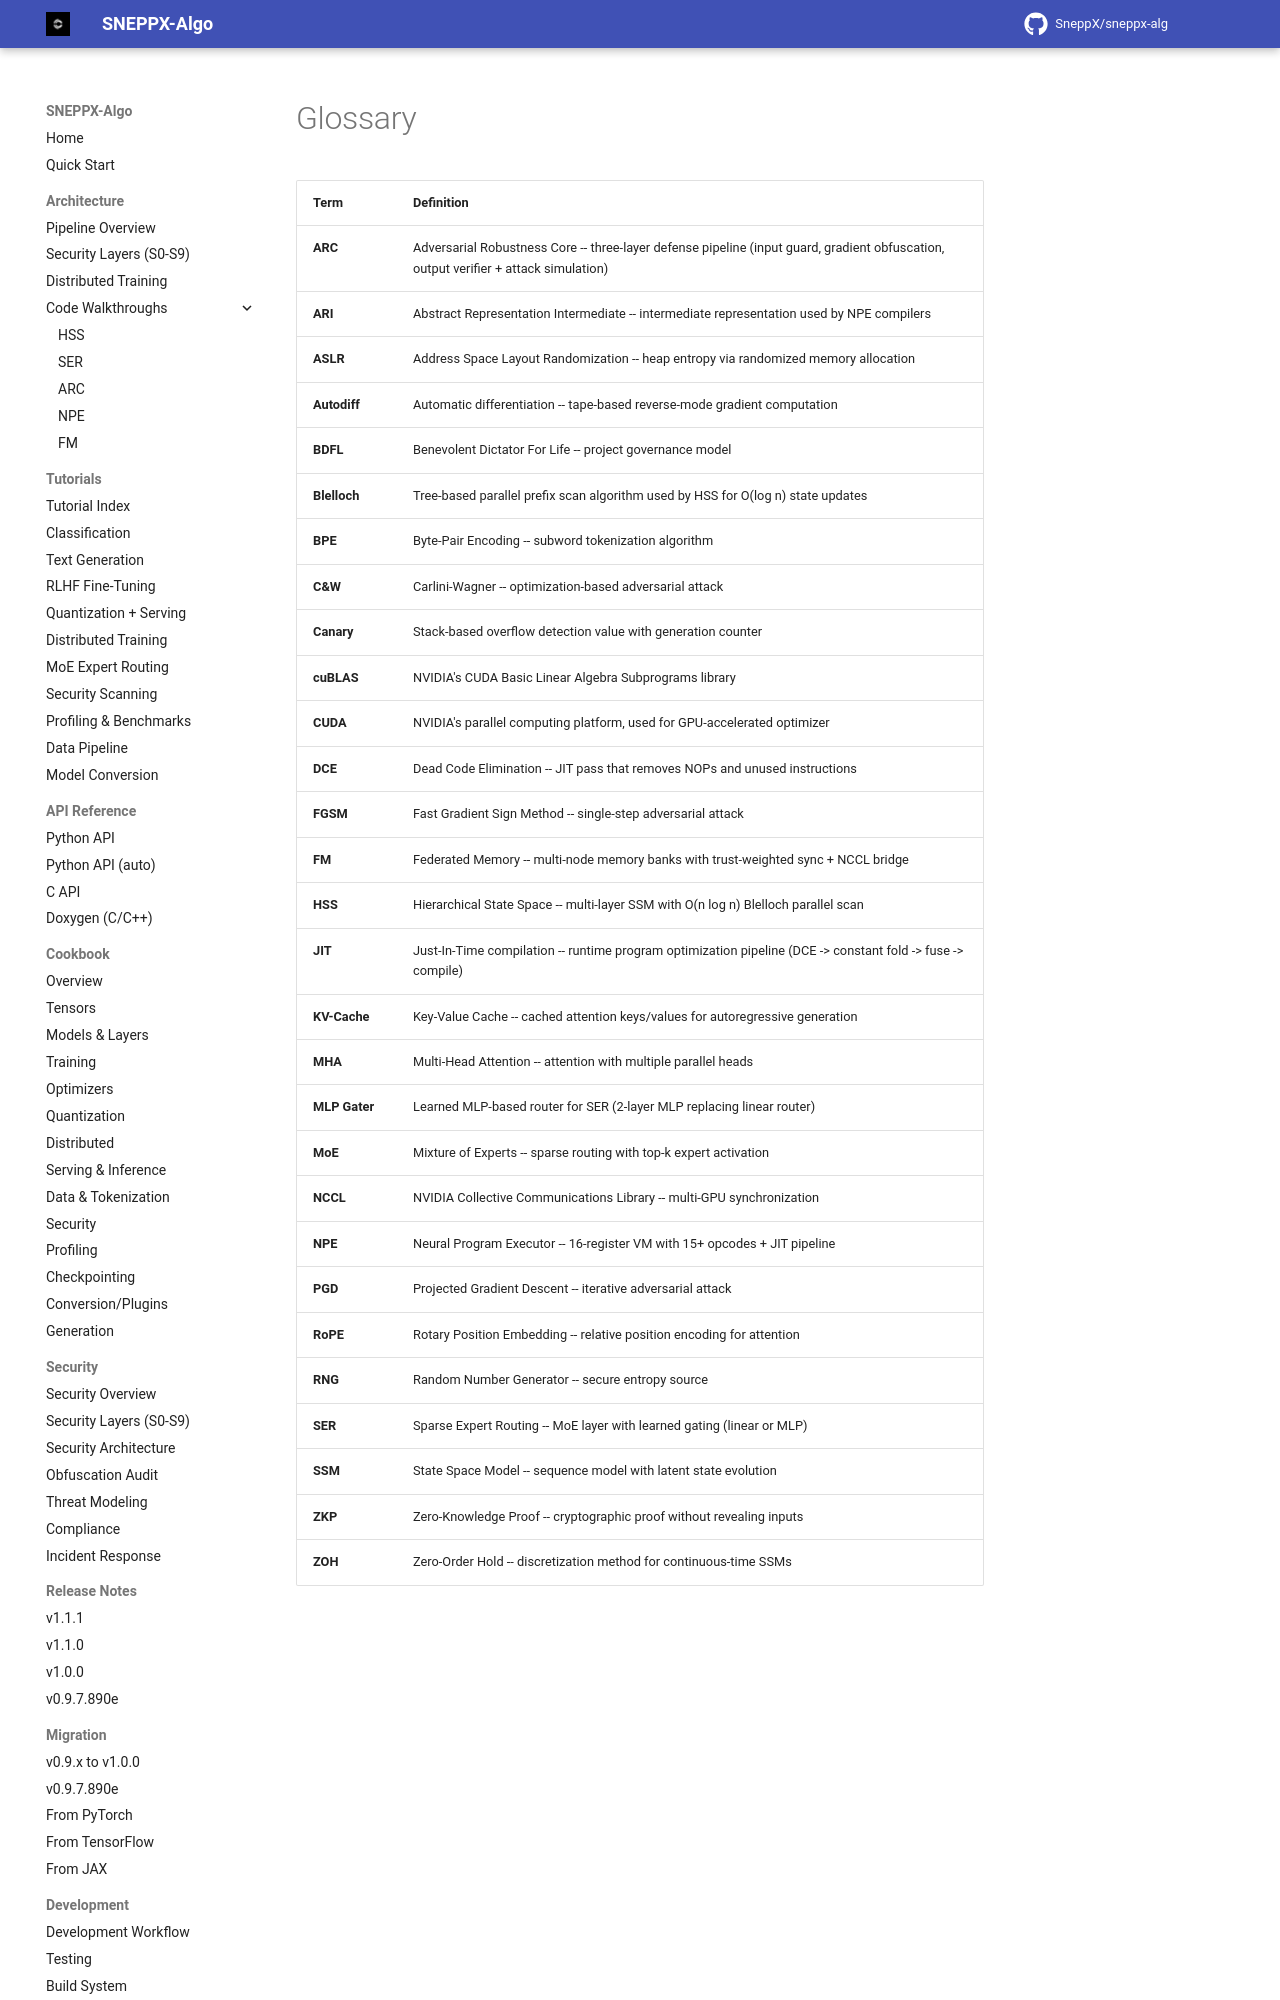

repository: SneppX/sneppx-alg · page: 1.2.0/GLOSSARY/index.html · generator: mkdocs

---
description: "Glossary of SneppX-ALG terms and acronyms, including the HSS, SER, ARC, NPE and FM pipeline stages and the S0–S9 security areas."
---

# Glossary

| Term | Definition |
|------|------------|
| **ARC** | Adversarial Robustness Core -- three-layer defense pipeline (input guard, gradient obfuscation, output verifier + attack simulation) |
| **ARI** | Abstract Representation Intermediate -- intermediate representation used by NPE compilers |
| **ASLR** | Address Space Layout Randomization -- heap entropy via randomized memory allocation |
| **Autodiff** | Automatic differentiation -- tape-based reverse-mode gradient computation |
| **BDFL** | Benevolent Dictator For Life -- project governance model |
| **Blelloch** | Tree-based parallel prefix scan algorithm used by HSS for O(log n) state updates |
| **BPE** | Byte-Pair Encoding -- subword tokenization algorithm |
| **C&W** | Carlini-Wagner -- optimization-based adversarial attack |
| **Canary** | Stack-based overflow detection value with generation counter |
| **cuBLAS** | NVIDIA's CUDA Basic Linear Algebra Subprograms library |
| **CUDA** | NVIDIA's parallel computing platform, used for GPU-accelerated optimizer |
| **DCE** | Dead Code Elimination -- JIT pass that removes NOPs and unused instructions |
| **FGSM** | Fast Gradient Sign Method -- single-step adversarial attack |
| **FM** | Federated Memory -- multi-node memory banks with trust-weighted sync + NCCL bridge |
| **HSS** | Hierarchical State Space -- multi-layer SSM with O(n log n) Blelloch parallel scan |
| **JIT** | Just-In-Time compilation -- runtime program optimization pipeline (DCE -> constant fold -> fuse -> compile) |
